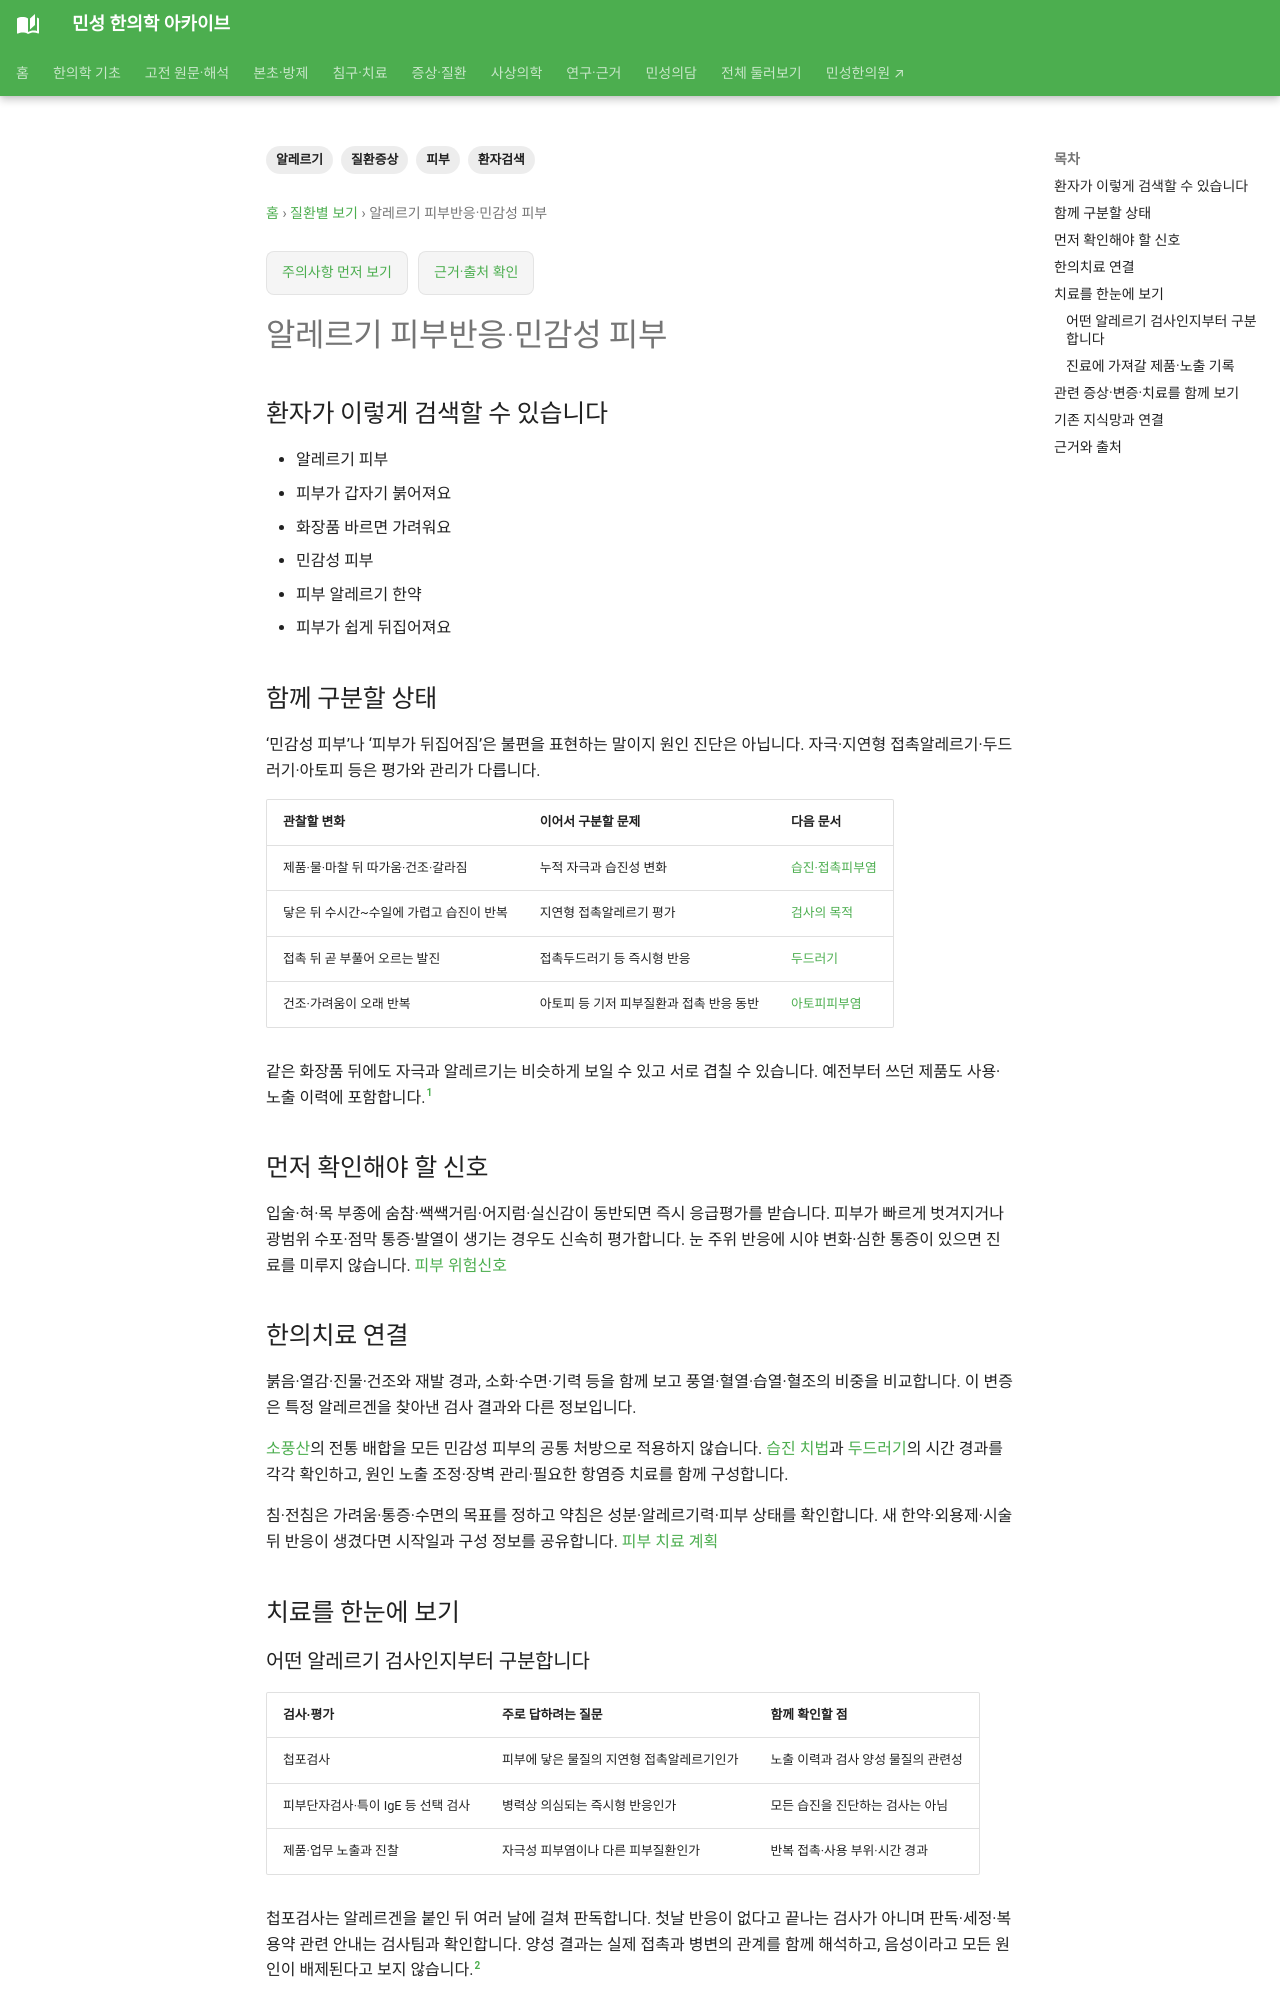

repository: joowon1111/minseong-korean-medicine-wiki · page: conditions/allergic-skin/index.html · generator: mkdocs

---
title: 알레르기 피부반응·민감성 피부
description: 알레르기 피부반응·민감성 피부을 환자 검색어에서 감별·위험신호·한의치료까지 연결합니다.
tags: [질환증상, 피부, 알레르기, 환자검색]
status: 검토완료
last_reviewed: 2026-08-21
---
# 알레르기 피부반응·민감성 피부

## 환자가 이렇게 검색할 수 있습니다

- 알레르기 피부
- 피부가 갑자기 붉어져요
- 화장품 바르면 가려워요
- 민감성 피부
- 피부 알레르기 한약
- 피부가 쉽게 뒤집어져요

## 함께 구분할 상태

- 접촉피부염
- 두드러기
- 아토피
- 화장품·금속·세제 자극
- 풍열·혈열·습열 등 병증

## 먼저 확인해야 할 신호

- 입술·혀 부종
- 호흡곤란
- 실신
- 눈 주위 심한 붓기

## 한의치료 연결

새 화장품·세제·금속·음식·약물 등과의 시간관계를 확인합니다. 한약은 반복양상과 전신상태를 병증에 따라 보고, 유발물질 회피와 피부장벽 관리를 함께 합니다.
